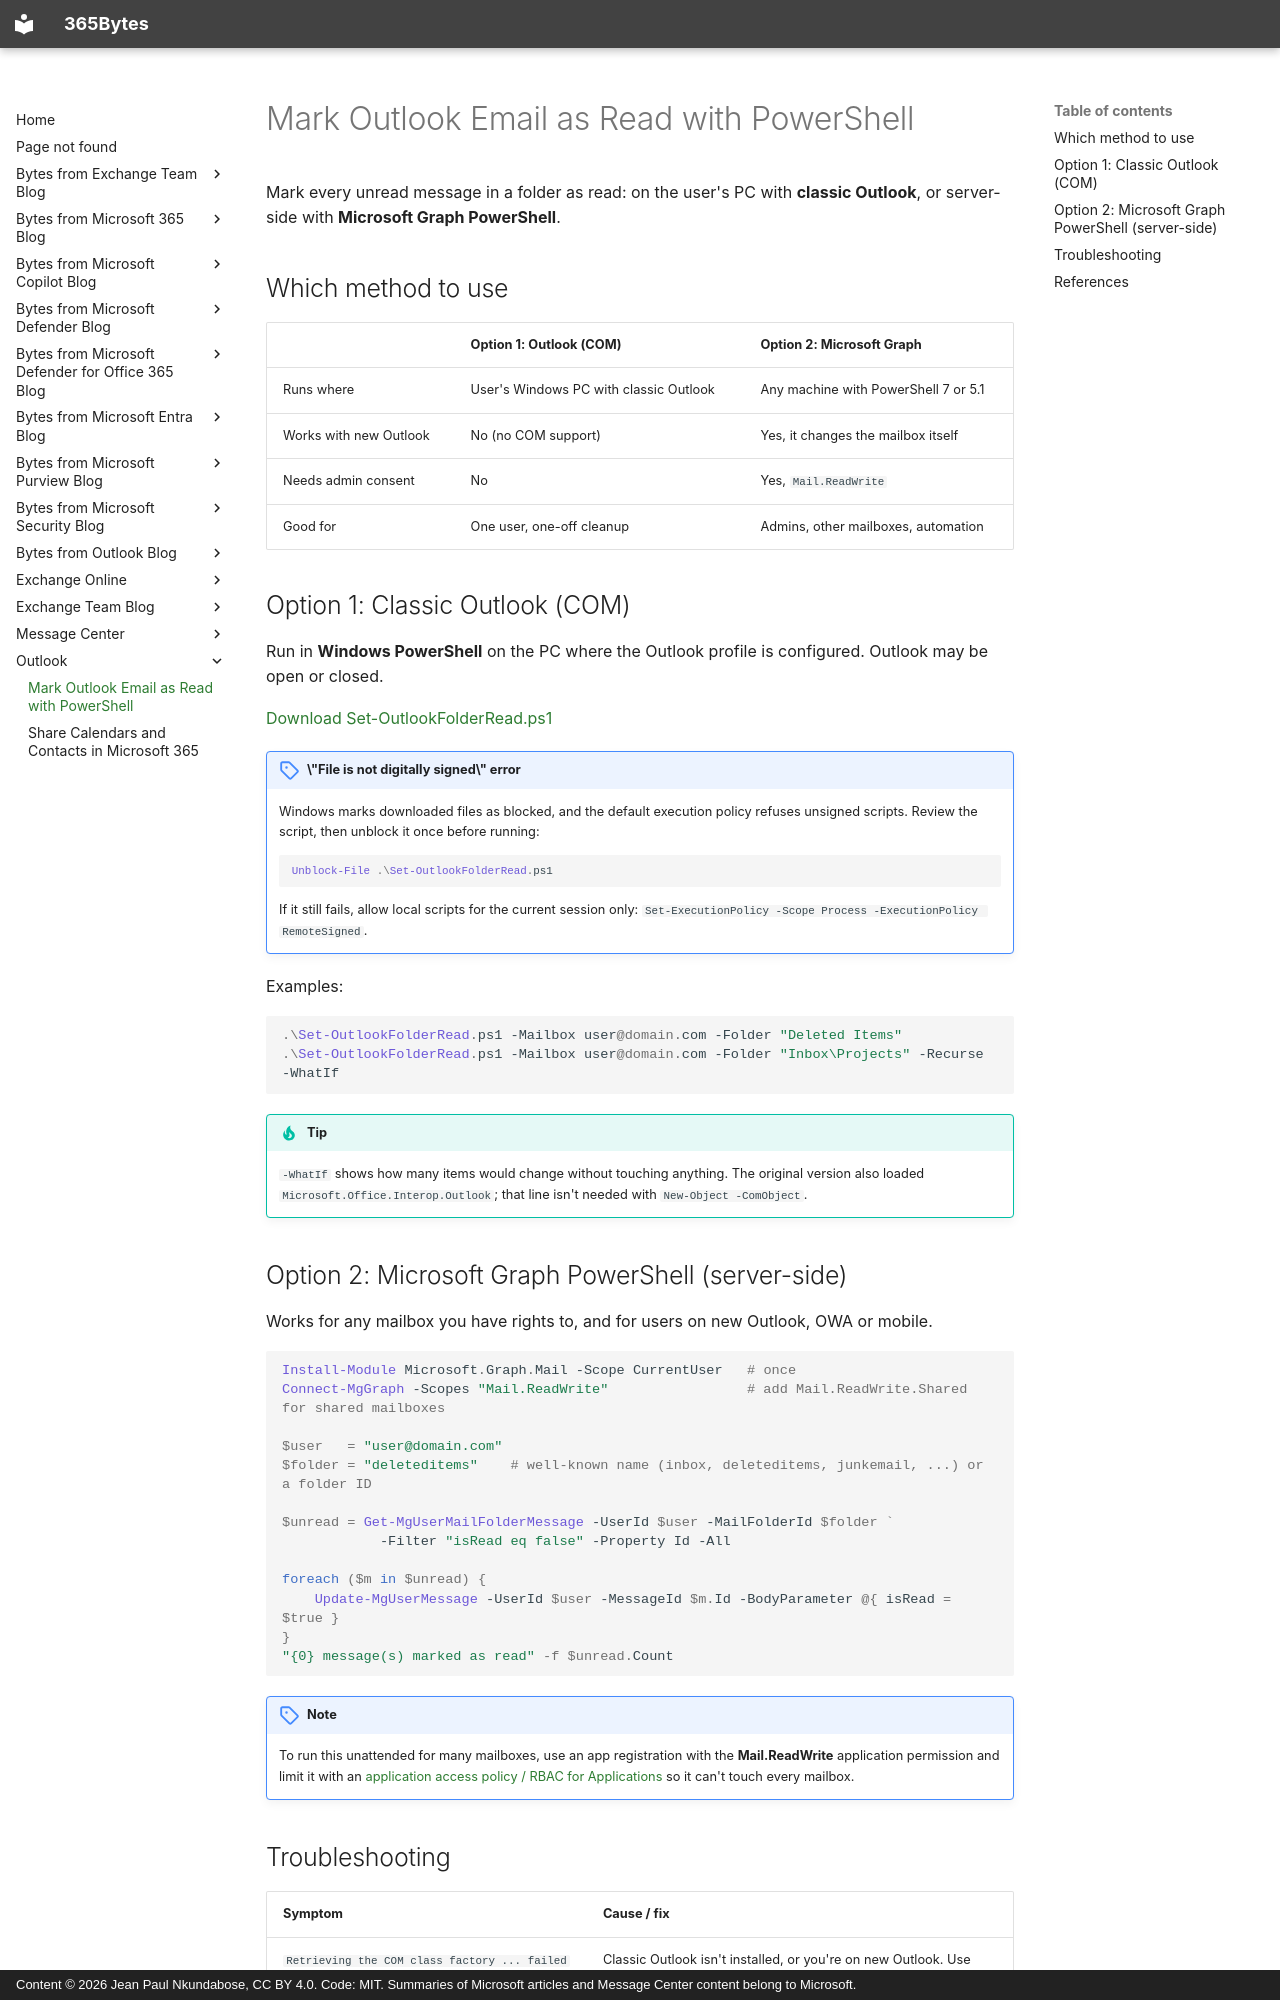

repository: jeanpaulnk/365Bytes · page: Outlook/Mark-Email-As-Read-PowerShell/index.html · generator: mkdocs · copyright: Content © 2026 Jean Paul Nkundabose, CC BY 4.0. Code: MIT. Summaries of Microsoft articles and Message Center content belong to Microsoft.

# Mark Outlook Email as Read with PowerShell

Mark every unread message in a folder as read: on the user's PC with **classic Outlook**, or server-side with **Microsoft Graph PowerShell**.

## Which method to use

| | Option 1: Outlook (COM) | Option 2: Microsoft Graph |
|---|---|---|
| Runs where | User's Windows PC with classic Outlook | Any machine with PowerShell 7 or 5.1 |
| Works with new Outlook | No (no COM support) | Yes, it changes the mailbox itself |
| Needs admin consent | No | Yes, `Mail.ReadWrite` |
| Good for | One user, one-off cleanup | Admins, other mailboxes, automation |

## Option 1: Classic Outlook (COM)

Run in **Windows PowerShell** on the PC where the Outlook profile is configured. Outlook may be open or closed.

[Download Set-OutlookFolderRead.ps1](Set-OutlookFolderRead.ps1)

!!! note "\"File is not digitally signed\" error"
    Windows marks downloaded files as blocked, and the default execution policy refuses unsigned scripts. Review the script, then unblock it once before running:

    ```powershell
    Unblock-File .\Set-OutlookFolderRead.ps1
    ```

    If it still fails, allow local scripts for the current session only: `Set-ExecutionPolicy -Scope Process -ExecutionPolicy RemoteSigned`.

Examples:

```powershell
.\Set-OutlookFolderRead.ps1 -Mailbox user@domain.com -Folder "Deleted Items"
.\Set-OutlookFolderRead.ps1 -Mailbox user@domain.com -Folder "Inbox\Projects" -Recurse -WhatIf
```

!!! tip
    `-WhatIf` shows how many items would change without touching anything. The original version also loaded `Microsoft.Office.Interop.Outlook`; that line isn't needed with `New-Object -ComObject`.

## Option 2: Microsoft Graph PowerShell (server-side)

Works for any mailbox you have rights to, and for users on new Outlook, OWA or mobile.

```powershell
Install-Module Microsoft.Graph.Mail -Scope CurrentUser   # once
Connect-MgGraph -Scopes "Mail.ReadWrite"                 # add Mail.ReadWrite.Shared for shared mailboxes

$user   = "user@domain.com"
$folder = "deleteditems"    # well-known name (inbox, deleteditems, junkemail, ...) or a folder ID

$unread = Get-MgUserMailFolderMessage -UserId $user -MailFolderId $folder `
            -Filter "isRead eq false" -Property Id -All

foreach ($m in $unread) {
    Update-MgUserMessage -UserId $user -MessageId $m.Id -BodyParameter @{ isRead = $true }
}
"{0} message(s) marked as read" -f $unread.Count
```

!!! note
    To run this unattended for many mailboxes, use an app registration with the **Mail.ReadWrite** application permission and limit it with an [application access policy / RBAC for Applications](https://learn.microsoft.com/exchange/permissions-exo/application-rbac) so it can't touch every mailbox.
